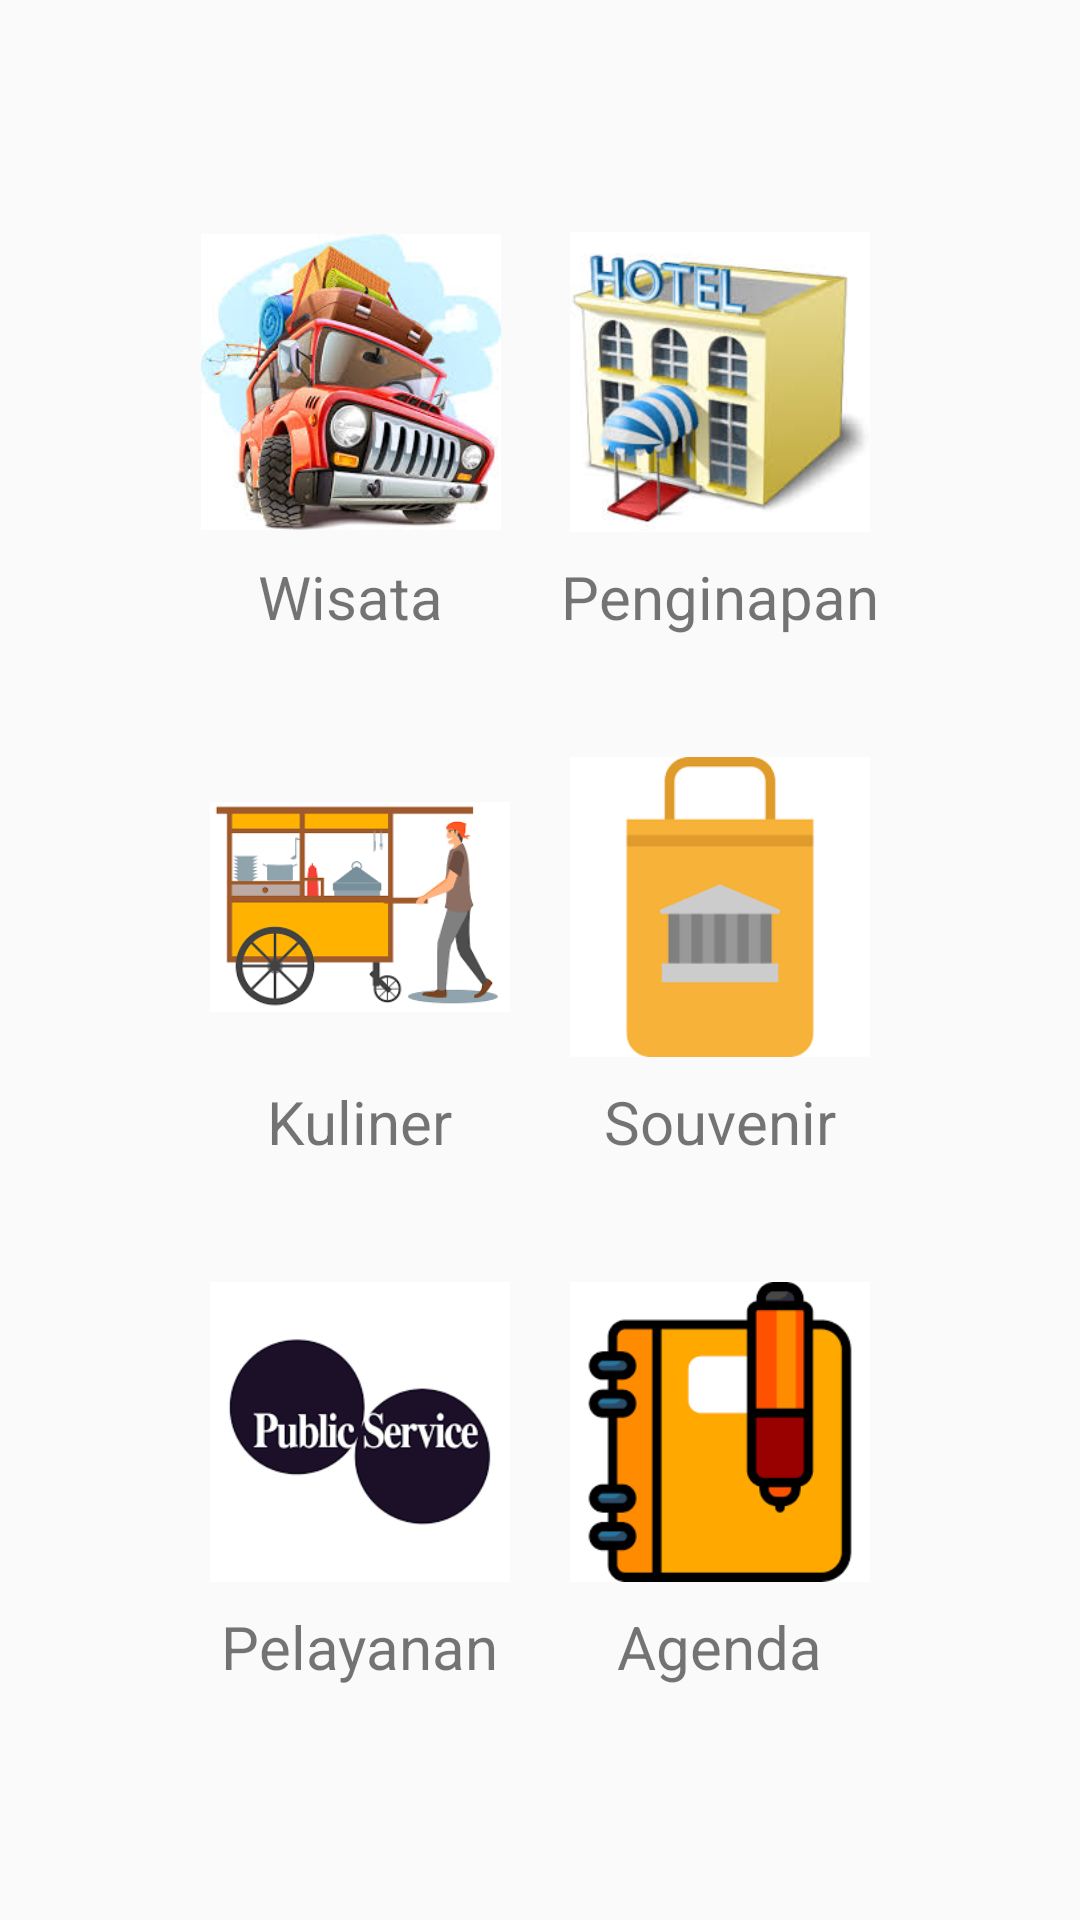

Write the Android layout XML for this screen, with the resource values it uses.
<!-- AndroidManifest.xml: application theme AppTheme -->
<!-- res/layout/home.xml -->
<?xml version="1.0" encoding="utf-8"?>
<FrameLayout xmlns:android="http://schemas.android.com/apk/res/android"
    android:layout_width="match_parent"
    android:layout_height="match_parent"
    android:orientation="vertical"
    android:background="@color/md_white">

    <LinearLayout
        android:layout_width="match_parent"
        android:layout_height="match_parent"
        android:orientation="vertical"
        android:gravity="center">

        <LinearLayout
            android:layout_margin="10dp"
            android:layout_width="match_parent"
            android:layout_height="wrap_content"
            android:orientation="horizontal"
            android:gravity="center">

            <LinearLayout
                android:layout_margin="10dp"
                android:layout_width="wrap_content"
                android:layout_height="wrap_content"
                android:orientation="vertical"
                android:gravity="center">

                <ImageView
                    android:layout_width="100dp"
                    android:layout_height="100dp"
                    android:src="@drawable/wisata"
                    android:id="@+id/imgHomeWisata"/>

                <TextView
                    android:layout_marginTop="8dp"
                    android:layout_width="wrap_content"
                    android:layout_height="wrap_content"
                    android:textColor="@color/md_black"
                    android:textSize="20dp"
                    android:text="Wisata"/>

            </LinearLayout>

            <LinearLayout
                android:layout_margin="10dp"
                android:layout_width="wrap_content"
                android:layout_height="wrap_content"
                android:orientation="vertical"
                android:gravity="center">

                <ImageView
                    android:layout_width="100dp"
                    android:layout_height="100dp"
                    android:src="@drawable/hotel2"
                    android:id="@+id/imgHomePenginapan"/>

                <TextView
                    android:layout_marginTop="8dp"
                    android:layout_width="wrap_content"
                    android:layout_height="wrap_content"
                    android:textColor="@color/md_black"
                    android:textSize="20dp"
                    android:text="Penginapan"/>

            </LinearLayout>

        </LinearLayout>

        <LinearLayout
            android:layout_margin="10dp"
            android:layout_width="match_parent"
            android:layout_height="wrap_content"
            android:orientation="horizontal"
            android:gravity="center">

            <LinearLayout
                android:layout_margin="10dp"
                android:layout_width="wrap_content"
                android:layout_height="wrap_content"
                android:orientation="vertical"
                android:gravity="center">

                <ImageView
                    android:layout_width="100dp"
                    android:layout_height="100dp"
                    android:src="@drawable/kuliner"
                    android:id="@+id/imgHomeKuliner"/>

                <TextView
                    android:layout_marginTop="8dp"
                    android:layout_width="wrap_content"
                    android:layout_height="wrap_content"
                    android:textColor="@color/md_black"
                    android:textSize="20dp"
                    android:text="Kuliner"/>

            </LinearLayout>

            <LinearLayout
                android:layout_margin="10dp"
                android:layout_width="wrap_content"
                android:layout_height="wrap_content"
                android:orientation="vertical"
                android:gravity="center">

                <ImageView
                    android:layout_width="100dp"
                    android:layout_height="100dp"
                    android:src="@drawable/souvenir"
                    android:id="@+id/imgHomeSouvenir"/>

                <TextView
                    android:layout_marginTop="8dp"
                    android:layout_width="wrap_content"
                    android:layout_height="wrap_content"
                    android:textColor="@color/md_black"
                    android:textSize="20dp"
                    android:text="Souvenir"/>

            </LinearLayout>

        </LinearLayout>

        <LinearLayout
            android:layout_margin="10dp"
            android:layout_width="match_parent"
            android:layout_height="wrap_content"
            android:orientation="horizontal"
            android:gravity="center">

            <LinearLayout
                android:layout_margin="10dp"
                android:layout_width="wrap_content"
                android:layout_height="wrap_content"
                android:orientation="vertical"
                android:gravity="center">

                <ImageView
                    android:layout_width="100dp"
                    android:layout_height="100dp"
                    android:src="@drawable/pelayanan"
                    android:id="@+id/imgHomePelayanan"/>

                <TextView
                    android:layout_marginTop="8dp"
                    android:layout_width="wrap_content"
                    android:layout_height="wrap_content"
                    android:textColor="@color/md_black"
                    android:textSize="20dp"
                    android:text="Pelayanan"/>

            </LinearLayout>

            <LinearLayout
                android:layout_margin="10dp"
                android:layout_width="wrap_content"
                android:layout_height="wrap_content"
                android:orientation="vertical"
                android:gravity="center">

                <ImageView
                    android:layout_width="100dp"
                    android:layout_height="100dp"
                    android:src="@drawable/agenda"
                    android:id="@+id/imgHomeAgenda"/>

                <TextView
                    android:layout_marginTop="8dp"
                    android:layout_width="wrap_content"
                    android:layout_height="wrap_content"
                    android:textColor="@color/md_black"
                    android:textSize="20dp"
                    android:text="Agenda"/>

            </LinearLayout>

        </LinearLayout>

    </LinearLayout>

</FrameLayout>
<!-- resources referenced by this layout -->
<resources>
  <!-- drawable agenda: png bitmap (drawable, 2707 bytes) -->
  <!-- drawable hotel2: jpg bitmap (drawable, 10468 bytes) -->
  <!-- drawable kuliner: png bitmap (drawable, 5426 bytes) -->
  <!-- drawable pelayanan: png bitmap (drawable, 3773 bytes) -->
  <!-- drawable souvenir: png bitmap (drawable, 1427 bytes) -->
  <!-- drawable wisata: jpg bitmap (drawable, 14329 bytes) -->
  <style name="AppTheme" parent="Theme.AppCompat.Light.DarkActionBar">
          
          <item name="colorPrimary">@color/colorPrimary</item>
          <item name="colorPrimaryDark">@color/colorPrimaryDark</item>
          <item name="colorAccent">@color/colorAccent</item>
          <item name="windowActionBar">false</item>
          <item name="windowNoTitle">true</item>
      </style>
  <!-- not gathered from this repository: default colours our renderer supplied (Android Studio template values) -->
  <color name="colorPrimary">#FF6200EE</color>
  <color name="colorPrimaryDark">#FF3700B3</color>
  <color name="colorAccent">#FF03DAC5</color>
</resources>
